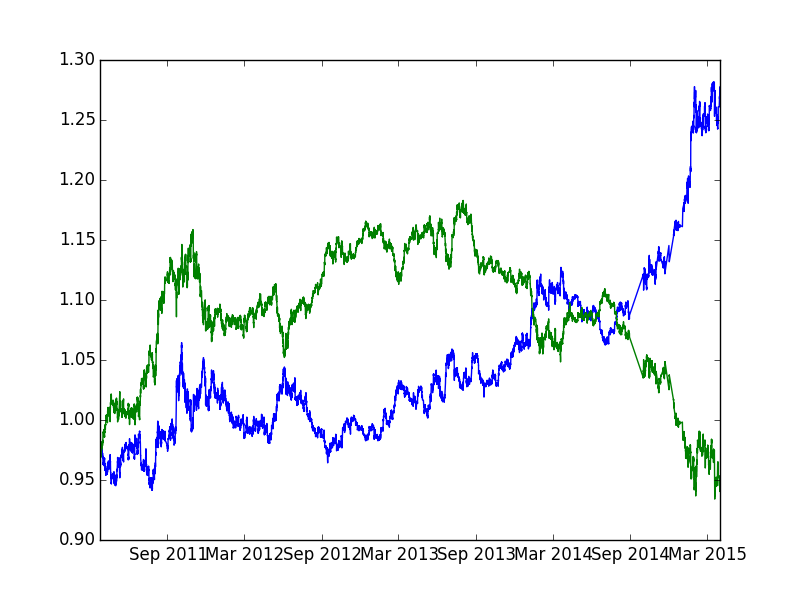

Data behind this chart, as committed beside it:
pair, ttime, cp, upprob, pipgain
usd_cad, 2011-03-25 15:00:00, 0.9754, 0.4344, 22.55
usd_cad, 2011-03-25 16:00:00, 0.9776, 0.3912, 50.12
usd_cad, 2011-03-25 17:00:00, 0.9825, 0.3262, -14.25
usd_cad, 2011-03-25 18:00:00, 0.9811, 0.4064, 1.019
usd_cad, 2011-03-25 19:00:00, 0.9812, 0.3620, 7.134
usd_cad, 2011-03-25 20:00:00, 0.9819, 0.3703, -2.037
usd_cad, 2011-03-27 22:00:00, 0.9817, 0.4207, -4.075
usd_cad, 2011-03-27 23:00:00, 0.9813, 0.4169, 3.057
usd_cad, 2011-03-28 00:00:00, 0.9816, 0.3983, -2.038
usd_cad, 2011-03-28 01:00:00, 0.9814, 0.4328, -1.019
usd_cad, 2011-03-28 02:00:00, 0.9813, 0.4893, -6.114
usd_cad, 2011-03-28 03:00:00, 0.9807, 0.4913, 0.0000
usd_cad, 2011-03-28 04:00:00, 0.9807, 0.4809, 6.118
usd_cad, 2011-03-28 06:00:00, 0.9813, 0.4681, -2.038
usd_cad, 2011-03-28 07:00:00, 0.9811, 0.4762, -5.096
usd_cad, 2011-03-28 08:00:00, 0.9806, 0.4856, -8.158
usd_cad, 2011-03-28 09:00:00, 0.9798, 0.5010, 2.041
usd_cad, 2011-03-28 10:00:00, 0.9800, 0.4675, -14.29
usd_cad, 2011-03-28 11:00:00, 0.9786, 0.4952, -5.109
usd_cad, 2011-03-28 12:00:00, 0.9781, 0.4808, -10.22
usd_cad, 2011-03-28 13:00:00, 0.9771, 0.4984, -21.49
usd_cad, 2011-03-28 14:00:00, 0.9750, 0.5416, 0.0000
usd_cad, 2011-03-28 15:00:00, 0.9750, 0.5019, 6.154
usd_cad, 2011-03-28 16:00:00, 0.9756, 0.4739, 11.28
usd_cad, 2011-03-28 17:00:00, 0.9767, 0.4446, 1.024
usd_cad, 2011-03-28 18:00:00, 0.9768, 0.4700, -9.214
usd_cad, 2011-03-28 19:00:00, 0.9759, 0.4837, 6.148
usd_cad, 2011-03-28 20:00:00, 0.9765, 0.4492, 17.41
usd_cad, 2011-03-28 22:00:00, 0.9782, 0.4001, 0.0000
usd_cad, 2011-03-28 23:00:00, 0.9782, 0.4014, -2.045
usd_cad, 2011-03-29 00:00:00, 0.9780, 0.4104, -4.09
usd_cad, 2011-03-29 01:00:00, 0.9776, 0.4259, -3.069
usd_cad, 2011-03-29 02:00:00, 0.9773, 0.4366, 1.023
usd_cad, 2011-03-29 03:00:00, 0.9774, 0.4282, -9.208
usd_cad, 2011-03-29 04:00:00, 0.9765, 0.4422, -2.048
usd_cad, 2011-03-29 05:00:00, 0.9763, 0.4467, -10.24
usd_cad, 2011-03-29 06:00:00, 0.9753, 0.4933, -6.152
usd_cad, 2011-03-29 07:00:00, 0.9747, 0.4986, 3.078
usd_cad, 2011-03-29 08:00:00, 0.9750, 0.4788, -2.051
usd_cad, 2011-03-29 09:00:00, 0.9748, 0.4798, 7.181
usd_cad, 2011-03-29 11:00:00, 0.9755, 0.4543, 10.25
usd_cad, 2011-03-29 12:00:00, 0.9765, 0.4405, -8.193
usd_cad, 2011-03-29 13:00:00, 0.9757, 0.4720, 11.27
usd_cad, 2011-03-29 14:00:00, 0.9768, 0.4242, -5.119
usd_cad, 2011-03-29 15:00:00, 0.9763, 0.4347, -4.097
usd_cad, 2011-03-29 16:00:00, 0.9759, 0.4300, -1.025
usd_cad, 2011-03-29 17:00:00, 0.9758, 0.4298, -8.198
usd_cad, 2011-03-29 18:00:00, 0.9750, 0.4474, 1.026
usd_cad, 2011-03-29 19:00:00, 0.9751, 0.4394, -4.102
usd_cad, 2011-03-29 20:00:00, 0.9747, 0.4689, -4.104
usd_cad, 2011-03-29 22:00:00, 0.9743, 0.4657, 0.0000
usd_cad, 2011-03-29 23:00:00, 0.9743, 0.4763, -4.106
usd_cad, 2011-03-30 00:00:00, 0.9739, 0.4843, 4.107
usd_cad, 2011-03-30 01:00:00, 0.9743, 0.4615, -4.106
usd_cad, 2011-03-30 02:00:00, 0.9739, 0.4782, 7.188
usd_cad, 2011-03-30 03:00:00, 0.9746, 0.4385, -10.26
usd_cad, 2011-03-30 04:00:00, 0.9736, 0.4816, -6.163
usd_cad, 2011-03-30 05:00:00, 0.9730, 0.4667, -4.111
usd_cad, 2011-03-30 06:00:00, 0.9726, 0.4659, 2.056
usd_cad, 2011-03-30 07:00:00, 0.9728, 0.4484, -2.056
... 21,990 more rows
